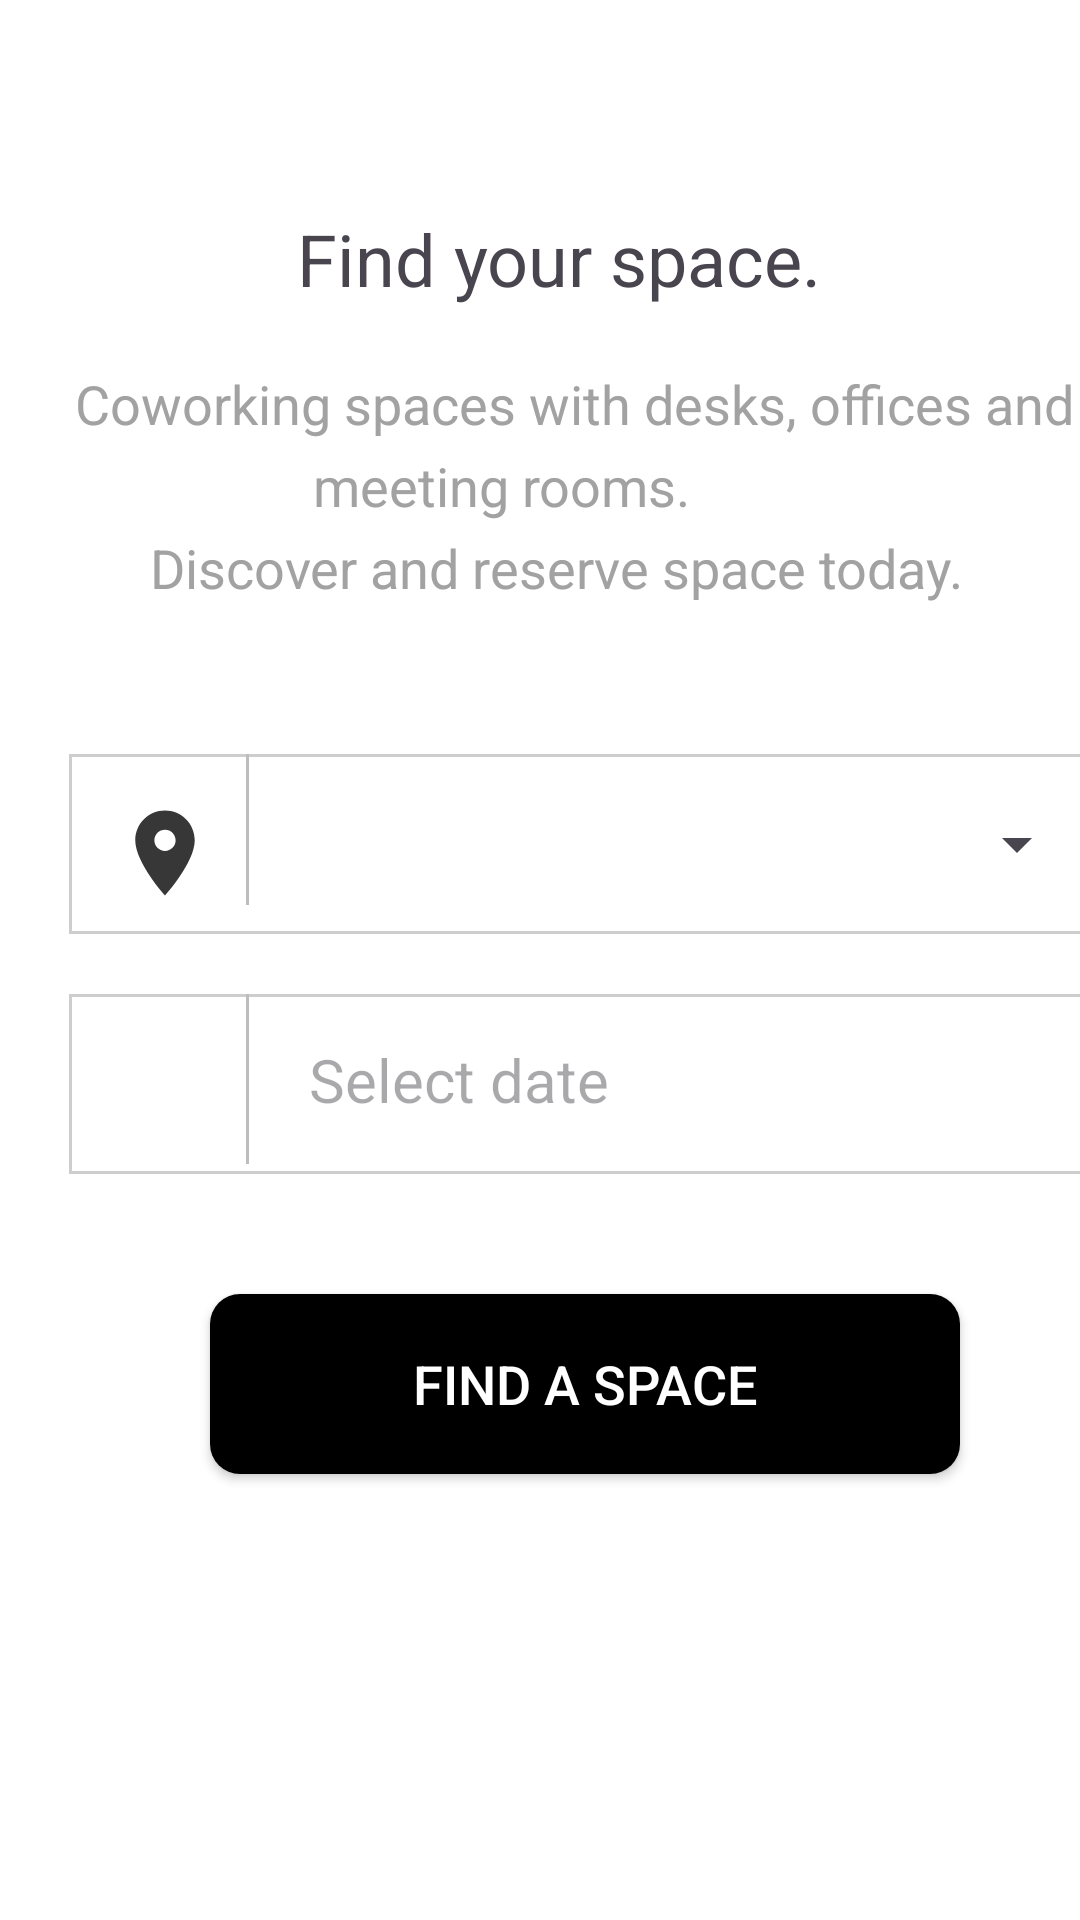

Here is an Android app screen rendered from its layout file. Give the layout XML and the strings, colors and styles it references.
<!-- AndroidManifest.xml: application theme Theme.Space_ucas_ti_asmaSyam -->
<!-- res/layout/activity_main.xml -->
<?xml version="1.0" encoding="utf-8"?>
<androidx.constraintlayout.widget.ConstraintLayout xmlns:android="http://schemas.android.com/apk/res/android"
    xmlns:app="http://schemas.android.com/apk/res-auto"
    xmlns:tools="http://schemas.android.com/tools"
    android:layout_width="match_parent"
    android:layout_height="match_parent"
    android:background="@color/white"
    tools:context=".MainActivity">


    <TextView
        android:id="@+id/find_your_space_text"
        android:layout_width="wrap_content"
        android:layout_height="wrap_content"
        android:text="Find your space."
        android:textSize="24sp"
        app:layout_constraintTop_toTopOf="parent"
        app:layout_constraintStart_toStartOf="parent"
        android:layout_marginTop="70dp"
        android:layout_marginStart="99dp"
        />

    <TextView
        android:id="@+id/description1_text"
        android:layout_width="wrap_content"
        android:layout_height="wrap_content"
        android:text="Coworking spaces with desks, offices and"
        android:textSize="18sp"
        android:textColor="#A3A2A2"
        app:layout_constraintTop_toBottomOf="@id/find_your_space_text"
        app:layout_constraintStart_toStartOf="parent"
        android:layout_marginTop="20dp"
        android:layout_marginStart="25dp"
        />

    <TextView
        android:id="@+id/description2_text"
        android:layout_width="wrap_content"
        android:layout_height="wrap_content"
        android:text=" meeting rooms."
        android:textSize="18sp"
        android:textColor="#A3A2A2"
        app:layout_constraintTop_toBottomOf="@id/description1_text"
        app:layout_constraintStart_toStartOf="parent"
        android:layout_marginTop="3dp"
        android:layout_marginStart="100dp"
        />

    <TextView
        android:id="@+id/description3_text"
        android:layout_width="wrap_content"
        android:layout_height="wrap_content"
        android:text="Discover and reserve space today."
        android:textSize="18sp"
        android:textColor="#A3A2A2"
        app:layout_constraintTop_toBottomOf="@id/description2_text"
        app:layout_constraintStart_toStartOf="parent"
        android:layout_marginTop="3dp"
        android:layout_marginStart="50dp"
        />

    <LinearLayout
        android:id="@+id/filter_id"
        android:layout_width="340dp"
        android:layout_height="60dp"
        app:layout_constraintTop_toBottomOf="@id/description3_text"
        app:layout_constraintStart_toStartOf="parent"
        android:layout_marginStart="23dp"
        android:layout_marginTop="50dp"
        android:orientation="horizontal"
        android:background="@drawable/border">


        <ImageView
            android:id="@+id/image_location"
            android:layout_width="34dp"
            android:layout_height="40dp"
            android:layout_marginTop="13dp"
            android:layout_marginStart="15dp"
            app:srcCompat="@drawable/baseline_location_on_24" />

        <TextView
            android:layout_width="1dp"
            android:layout_height="59dp"
            android:background="#BDBDBD"
            android:layout_marginTop="-9dp"
            android:layout_marginStart="10dp"
            />

        <Spinner
            android:id="@+id/filter_spinner"
            android:layout_width="match_parent"
            android:layout_height="match_parent"
            />

    </LinearLayout>


    <LinearLayout
        android:id="@+id/date_piker_id"
        android:layout_width="340dp"
        android:layout_height="60dp"
        app:layout_constraintTop_toBottomOf="@id/filter_id"
        app:layout_constraintStart_toStartOf="parent"
        android:layout_marginStart="23dp"
        android:layout_marginTop="20dp"
        android:orientation="horizontal"
        android:background="@drawable/border">


        <ImageView
            android:id="@+id/image_calender"
            android:layout_width="34dp"
            android:layout_height="40dp"
            android:layout_marginTop="10dp"
            android:layout_marginStart="15dp"
            app:srcCompat="@drawable/baseline_date_range_24" />

        <TextView
            android:layout_width="1dp"
            android:layout_height="59dp"
            android:background="#BDBDBD"
            android:layout_marginTop="-9dp"
            android:layout_marginStart="10dp"
            />

        <TextView
            android:id="@+id/text_select"
            android:layout_width="wrap_content"
            android:layout_height="wrap_content"
            android:hint="Select date"
            android:textSize="20sp"
            android:layout_marginTop="15dp"
            android:layout_marginStart="20dp"
            />

    </LinearLayout>


    <androidx.appcompat.widget.AppCompatButton
        android:id="@+id/button_find_space"
        android:layout_width="250dp"
        android:layout_height="60dp"
        android:background="@drawable/border_button"
        android:text="Find a space"
        android:textSize="18dp"
        android:textColor="@color/white"
        app:layout_constraintStart_toStartOf="parent"
        app:layout_constraintTop_toBottomOf="@id/date_piker_id"
        android:layout_marginTop="40dp"
        android:layout_marginStart="70dp"
        />


        
        

</androidx.constraintlayout.widget.ConstraintLayout>
<!-- resources referenced by this layout -->
<resources>
  <!-- drawable baseline_location_on_24 (drawable) -->
  <vector android:height="24dp" android:tint="#383737"
      android:viewportHeight="24" android:viewportWidth="24"
      android:width="24dp" xmlns:android="http://schemas.android.com/apk/res/android">
      <path android:fillColor="@android:color/white" android:pathData="M12,2C8.13,2 5,5.13 5,9c0,5.25 7,13 7,13s7,-7.75 7,-13c0,-3.87 -3.13,-7 -7,-7zM12,11.5c-1.38,0 -2.5,-1.12 -2.5,-2.5s1.12,-2.5 2.5,-2.5 2.5,1.12 2.5,2.5 -1.12,2.5 -2.5,2.5z"/>
  </vector>
  <!-- drawable border (drawable) -->
  <?xml version="1.0" encoding="utf-8"?>
  <shape xmlns:android="http://schemas.android.com/apk/res/android">
  
      <solid android:color="@android:color/white" />
      <stroke android:width="1dp" android:color="#CDCDCD"/>
  
  </shape>
  <!-- drawable border_button (drawable) -->
  <?xml version="1.0" encoding="utf-8"?>
  <shape xmlns:android="http://schemas.android.com/apk/res/android">
  
      <solid android:color="@android:color/black" />
      <corners android:radius="10dp"/>
  </shape>
  <style name="Theme.Space_ucas_ti_asmaSyam" parent="Base.Theme.Space_ucas_ti_asmaSyam" />
  <style name="Base.Theme.Space_ucas_ti_asmaSyam" parent="Theme.Material3.DayNight.NoActionBar">
          
          
      </style>
  <!-- not gathered from this repository: default colours our renderer supplied (Android Studio template values) -->
  <color name="white">#FFFFFFFF</color>
</resources>
